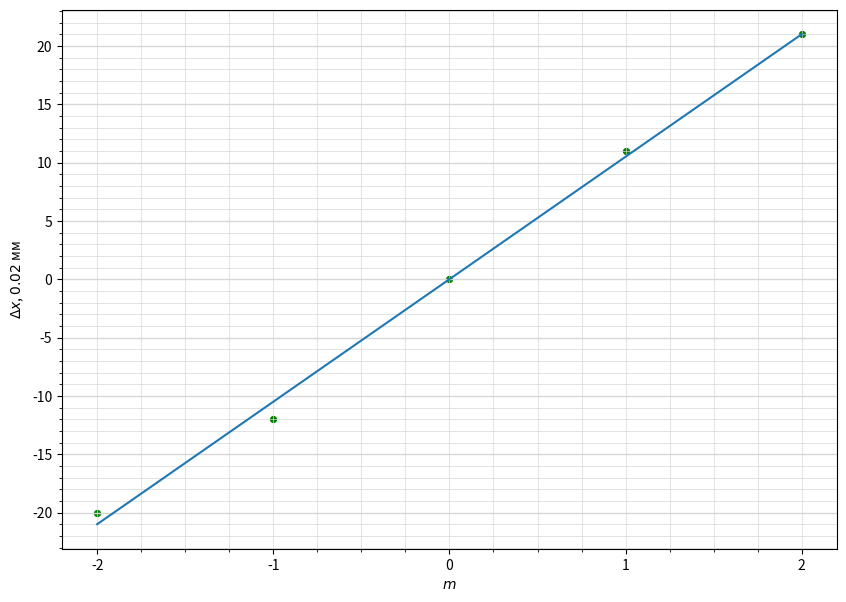

Write the Python code that produced this figure.
import numpy as np
import matplotlib.pyplot as plt
from matplotlib.ticker import MultipleLocator

plt.figure(figsize=(10,7))  #Размер изображения
#plt.title('График зависимости разности температуры от разности давления для T=295K') # Заголовок

x = [-2, -1, 0, 1, 2] # Координата x
y = [-20, -12, 0, 11, 21] # Координата y

plt.scatter(x, y, s=18, c='green')  # Экспериментальные точки на графике

plt.xlabel('$m$') # Подпись абсцисс
plt.ylabel(r'$\Delta x$, $0.02$ мм') # Подпись ординат

#yerr = [0.018*_y for _y in y]  # Погрешность по y
#xerr = [0.05 for _x in x] # Погрешность по x
#plt.errorbar(x, y, xerr=xerr, yerr=yerr, fmt=" ", color='k')

p = np.polyfit(x, y, deg=1) # Построение кривой по мнк
p_f = np.poly1d(p)
line1, = plt.plot(x, p_f(x), label='experimental')
print(p_f)


DP = 2
ax = plt.gca()
## Характеристики сетки

ax.yaxis.set_minor_locator(MultipleLocator(1))
ax.yaxis.set_major_locator(MultipleLocator(5))
ax.xaxis.set_minor_locator(MultipleLocator(0.25))
ax.xaxis.set_major_locator(MultipleLocator(1))
ax.yaxis.grid(True,'major',linewidth=2/DP,linestyle='-',color='#d7d7d7')
ax.xaxis.grid(True,'minor',linewidth=1/DP,linestyle='-',color='#d7d7d7')
ax.yaxis.grid(True,'minor',linewidth=1/DP,linestyle='-',color='#d7d7d7')
ax.xaxis.grid(True,'major',linewidth=1/DP,linestyle='-',color='#d7d7d7',zorder=0)

plt.savefig('2')